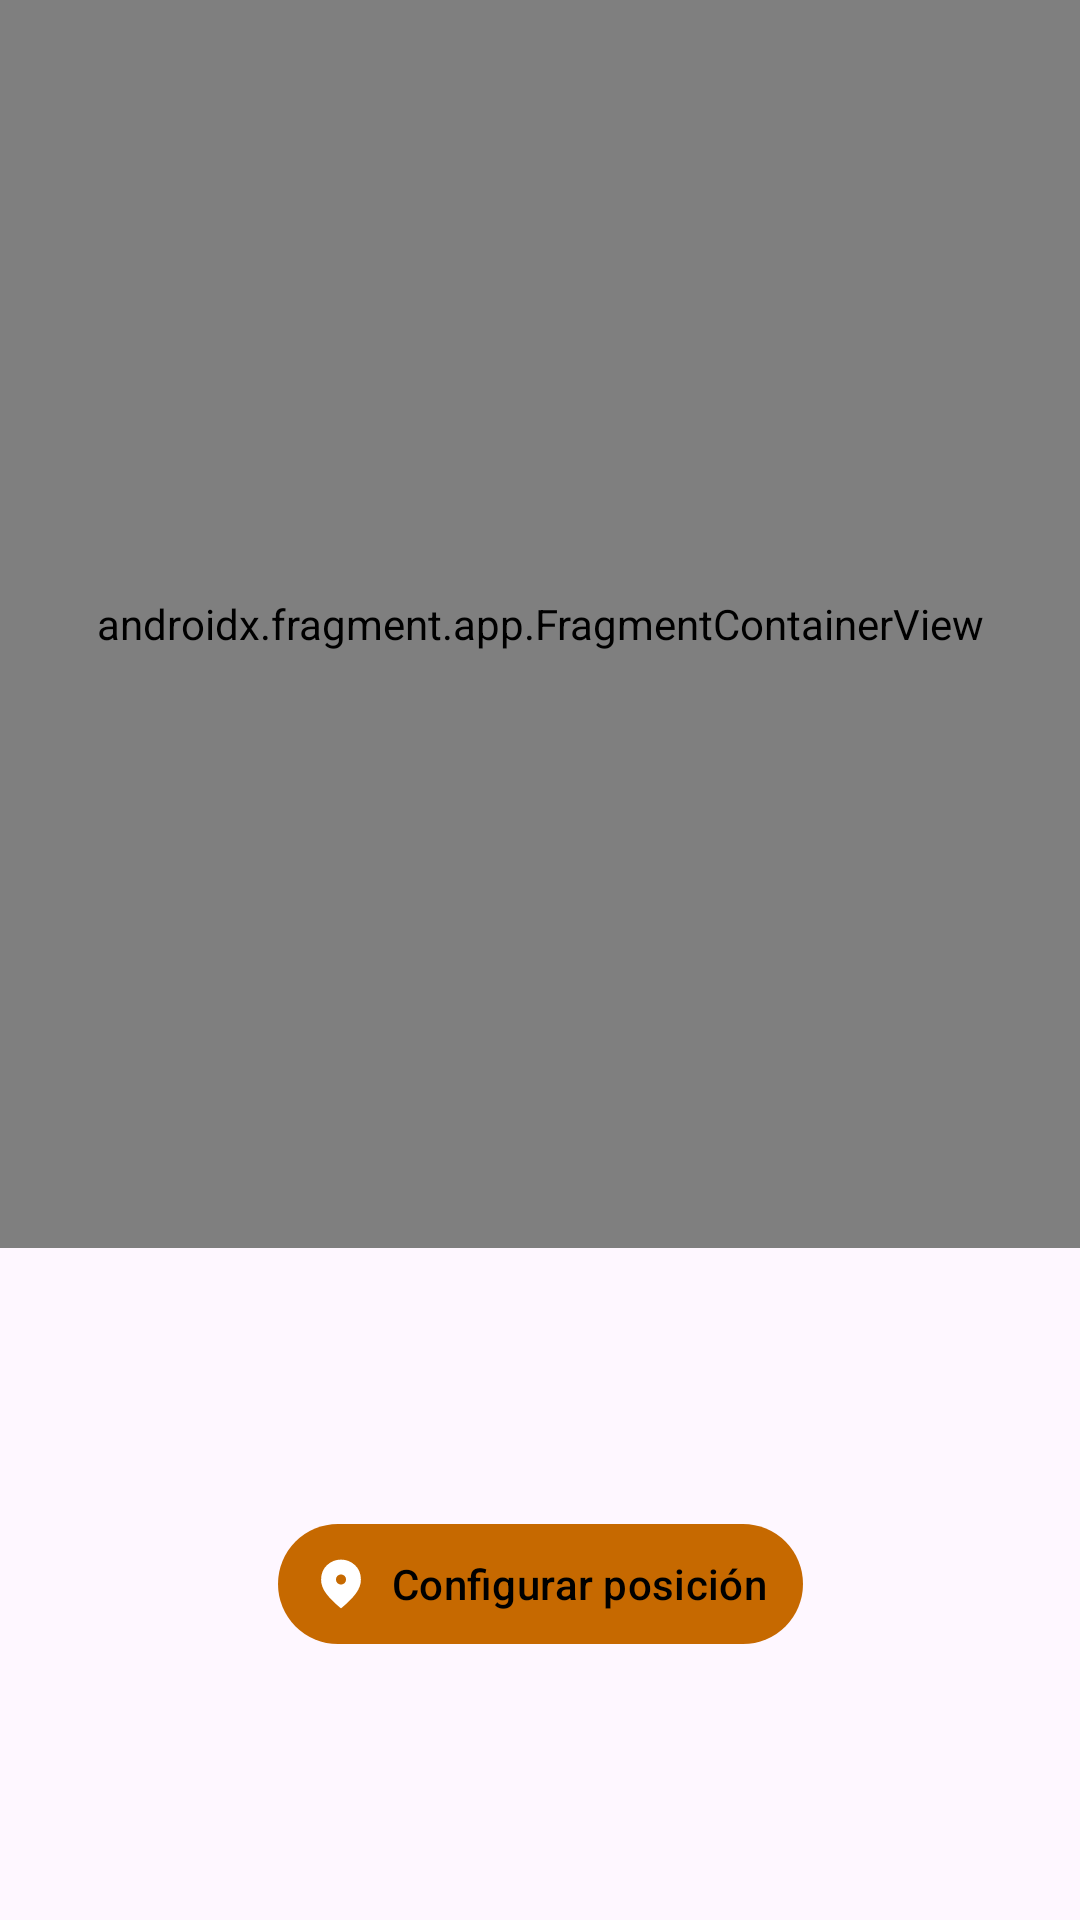

Reconstruct the res/layout file that produces this screen, plus the resources it refers to.
<!-- AndroidManifest.xml: application theme Theme.Deambulario -->
<!-- res/layout/fragment_milestone_location.xml -->
<?xml version="1.0" encoding="utf-8"?>
<androidx.constraintlayout.widget.ConstraintLayout
    xmlns:android="http://schemas.android.com/apk/res/android"
    xmlns:app="http://schemas.android.com/apk/res-auto"
    xmlns:tools="http://schemas.android.com/tools"
    android:layout_width="match_parent"
    android:layout_height="match_parent">

    
    <androidx.fragment.app.FragmentContainerView
        android:id="@+id/map_milestone_showing"
        android:name="com.google.android.gms.maps.SupportMapFragment"
        android:layout_width="match_parent"
        android:layout_height="0dp"
        app:layout_constraintHeight_percent="0.65"
        app:layout_constraintTop_toTopOf="parent"
        app:layout_constraintBottom_toBottomOf="parent"
        app:layout_constraintVertical_bias="0.0"
        app:liteMode="true"
        tools:layout="@layout/map_example" />

    
    <com.google.android.material.button.MaterialButton
        android:id="@+id/button_setting_milestone"
        style="@style/Button_teacher"
        android:layout_width="wrap_content"
        android:layout_height="wrap_content"
        android:text="@string/set_position"
        app:icon="@drawable/icon_milestone"
        app:layout_constraintTop_toBottomOf="@id/map_milestone_showing"
        app:layout_constraintBottom_toBottomOf="parent"
        app:layout_constraintStart_toStartOf="parent"
        app:layout_constraintEnd_toEndOf="parent" />

</androidx.constraintlayout.widget.ConstraintLayout>
<!-- res/layout/map_example.xml (included above) -->
<?xml version="1.0" encoding="utf-8"?>
<androidx.constraintlayout.widget.ConstraintLayout xmlns:android="http://schemas.android.com/apk/res/android"
    xmlns:app="http://schemas.android.com/apk/res-auto"
    android:layout_width="match_parent"
    android:layout_height="match_parent">

    <ImageView
        android:id="@+id/imageView"
        android:layout_width="wrap_content"
        android:layout_height="wrap_content"
        app:layout_constraintBottom_toBottomOf="parent"
        app:layout_constraintStart_toStartOf="parent"
        app:layout_constraintEnd_toEndOf="parent"
        app:layout_constraintTop_toTopOf="parent"
        android:contentDescription="@string/route_map"
        app:srcCompat="@drawable/picture_map_example" />
</androidx.constraintlayout.widget.ConstraintLayout>
<!-- resources referenced by this layout -->
<resources>
  <!-- drawable icon_milestone (drawable) -->
  <vector xmlns:android="http://schemas.android.com/apk/res/android"
      android:width="24dp"
      android:height="24dp"
      android:viewportWidth="960"
      android:viewportHeight="960">
    <path
        android:pathData="M544,464q26,-26 26,-64t-26,-64q-26,-26 -64,-26t-64,26q-26,26 -26,64t26,64q26,26 64,26t64,-26ZM480,914Q303,767 214.5,647T126,404q0,-164 107,-261t247,-97q140,0 247,97t107,261q0,123 -88.5,243T480,914Z"
        android:fillColor="#e3e3e3"/>
  </vector>
  <!-- drawable picture_map_example: jpg bitmap (drawable, 103059 bytes) -->
  <string name="route_map">Mapa de la ruta</string>
  <string name="set_position">Configurar posición</string>
  <style name="Button_teacher" parent="Widget.Material3.Button">
          <item name="android:paddingHorizontal">12dp</item>
          <item name="android:minHeight">48dp</item>
          <item name="android:textColor">@color/black</item>
      </style>
  <style name="Theme.Deambulario" parent="Theme.Material3.DayNight.NoActionBar">
          <item name="colorPrimary">@color/deambulario_orange_dark</item>
          <item name="colorOnPrimary">@color/white</item>
  
          <item name="colorPrimaryContainer">@color/deambulario_orange_light</item>
          <item name="colorOnPrimaryContainer">@color/deambulario_orange_dark</item>
  
          <item name="colorSecondary">@color/deambulario_orange</item>
          <item name="colorOnSecondary">@color/white</item>
  
          <item name="colorSurface">@color/deambulario_orange_ultra_light</item>
          <item name="colorOnSurfaceVariant">@color/deambulario_orange</item>
          <item name="colorOutlineVariant">@color/deambulario_orange_ultra_dark</item>
  
          <item name="android:statusBarColor">?attr/colorPrimary</item>
          <item name="android:windowLightStatusBar">false</item>
      </style>
  <color name="black">#000000</color>
  <color name="deambulario_orange_dark">#C66900</color>
  <color name="white">#FFFFFF</color>
  <color name="deambulario_orange_light">#FFC947</color>
  <color name="deambulario_orange">#FF9800</color>
  <color name="deambulario_orange_ultra_light">#FFF3E0</color>
  <color name="deambulario_orange_ultra_dark">#542800</color>
</resources>
